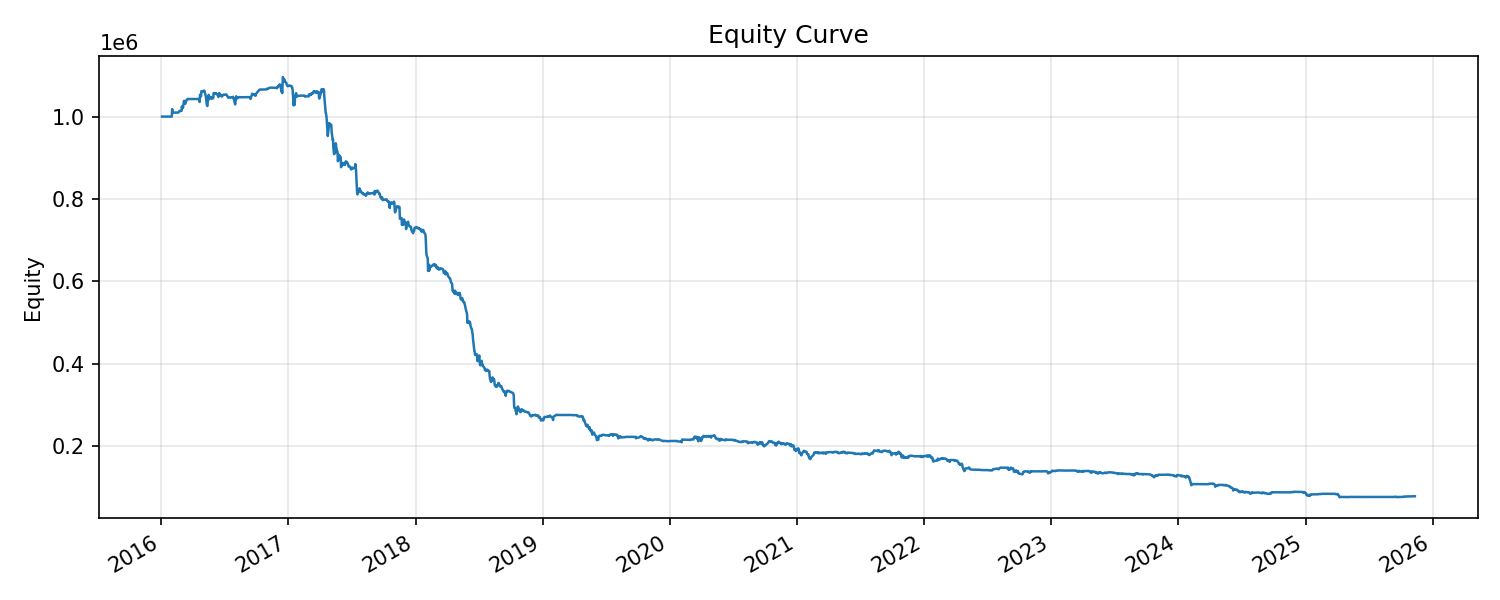

The data file committed next to this chart (first rows):
date, equity, cash, n_pos
20160104, 1000000, 1000000, 0
20160105, 1000000, 1000000, 0
20160106, 1000000, 1000000, 0
20160107, 1000000, 1000000, 0
20160108, 1000000, 1000000, 0
20160111, 1000000, 1000000, 0
20160112, 1000000, 1000000, 0
20160113, 1000000, 1000000, 0
20160114, 1000000, 1000000, 0
20160115, 1000000, 1000000, 0
20160118, 1000000, 1000000, 0
20160119, 1000000, 1000000, 0
20160120, 1000000, 1000000, 0
20160121, 1000000, 1000000, 0
20160122, 1000000, 1000000, 0
20160125, 1000000, 1000000, 0
20160126, 1000000, 1000000, 0
20160127, 1000000, 1000000, 0
20160128, 1000000, 1000000, 0
20160129, 1000000, 1000000, 0
20160201, 1000000, 1000000, 0
20160202, 1018327, 421277, 30
20160203, 1009132, 978625, 4
20160204, 1009347, 933127, 4
20160205, 1009680, 989180, 1
20160215, 1009680, 989180, 1
20160216, 1009680, 989180, 1
20160217, 1009680, 989180, 1
20160218, 1009680, 989180, 1
20160219, 1009680, 989180, 1
20160222, 1011730, 989180, 1
20160223, 1013926, 1013926, 0
20160224, 1013926, 1013926, 0
20160225, 1013926, 1013926, 0
20160226, 1013926, 1013926, 0
20160229, 1013912, 965507, 1
20160301, 1024838, 457083, 31
20160302, 1020832, 1010084, 2
20160303, 1020751, 1020751, 0
20160304, 1020751, 1020751, 0
20160307, 1038189, 424345, 14
20160308, 1035427, 846423, 16
20160309, 1031738, 1031738, 0
20160310, 1031174, 980018, 1
20160311, 1031542, 779741, 5
20160314, 1040118, 932068, 2
20160315, 1040144, 1040144, 0
20160316, 1040740, 987440, 1
20160317, 1042547, 995803, 1
20160318, 1042702, 1042702, 0
20160321, 1042702, 1042702, 0
20160322, 1042702, 1042702, 0
20160323, 1042702, 1042702, 0
20160324, 1042702, 1042702, 0
20160325, 1042702, 1042702, 0
20160328, 1042702, 1042702, 0
20160329, 1042702, 1042702, 0
20160330, 1042702, 1042702, 0
20160331, 1042702, 1042702, 0
20160401, 1042702, 1042702, 0
... 2,333 more rows
